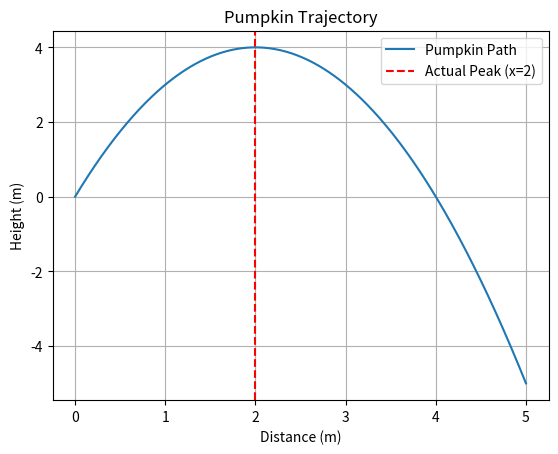

Write the Python code that produced this figure.
# -*- coding: utf-8 -*-
"""Optimization Method Experimentation | Homework DCS340 | Sep 16, 2026

Original file is located at
    https://colab.research.google.com/drive/10jddf17AM2lgzsNNgvP4LW-mAMGqrYaT
"""

import numpy as np
import matplotlib.pyplot as plt

x_vals = np.linspace(0, 5, 500)

# Define our pumpkin function
def f(x):
    return 4 - (x - 2)**2

# Define the derivative (needed for Newton and Gradient Descent)
# f'(x) = -2(x - 2)
def df(x):
    return -2 * (x - 2)

# Define the second derivative (needed for Newton's Method)
# f''(x) = -2
def ddf(x):
    return -2

def bisection_method(a, b, tolerance=0.01) -> float:
  """
  Finds the root of the derivative of f(x) using the bisection method to locate the peak.

  Parameters:
  a (float): The lower bound of the interval.
  b (float): The upper bound of the interval.
  tolerance (float): The desired accuracy for the root.

  Returns:
  float: The estimated x-coordinate of the peak within the given tolerance.
  """
  # We look for where the derivative df(x) is 0
  # Check if the function changes sign over the interval [a, b].
  # If df(a) and df(b) have the same sign, a root might not be in this interval,
  # or there might be multiple roots, making bisection unsuitable.
  if df(a) * df(b) > 0:
      print("The peak might not be between these points!") # Inform the user about potential issues.
      return None # Return None as no reliable peak can be found.

  # Continue iterating as long as the interval is larger than the specified tolerance.
  # The condition (b - a) / 2 > tolerance checks if the current error is too high.
  while (b - a) / 2 > tolerance:
      midpoint = (a + b) / 2 # Calculate the midpoint of the current interval.
      # If the derivative at the midpoint is exactly zero, we've found the peak.
      if df(midpoint) == 0:
          return midpoint # Return the midpoint as the peak.
      # If the sign of df(a) and df(midpoint) are different, the root (peak) is in the left half.
      elif df(a) * df(midpoint) < 0:
          b = midpoint # Shrink the interval by moving the upper bound to the midpoint.
      # Otherwise, the root (peak) must be in the right half of the interval.
      else:
          a = midpoint # Shrink the interval by moving the lower bound to the midpoint.

  # Once the loop terminates, the interval is sufficiently small.
  # Return the midpoint of the final interval as the approximation of the peak.
  return (a + b) / 2

def newtons_method(start_x, iterations=5):
  """
  Finds the peak of the function f(x) using Newton's method.

  Parameters:
  start_x (float): The initial guess for the x-coordinate of the peak.
  iterations (int): The number of iterations to perform for convergence.

  Returns:
  float: The estimated x-coordinate of the peak after the specified iterations.
  """
  x = start_x # Initialize the current estimate of the peak's x-coordinate with the starting guess.
  print(f"Starting Newton's Method at x = {x}") # Print the initial starting point.

  # Loop for a specified number of iterations to refine the estimate.
  for i in range(iterations):
      # Newton's update rule for optimization: x = x - f'(x) / f''(x)
      # This formula uses the first and second derivatives to iteratively get closer to the root of the first derivative (which is the peak).
      x = x - df(x) / ddf(x)
      # Print the current iteration number, the updated x value, and the function value at that x.
      print(f"Iteration {i+1}: x = {x:.4f}, f(x) = {f(x):.4f}")

  return x # Return the final estimated x-coordinate of the peak after all iterations.

def main():
  peak_bisect = bisection_method(0, 5)
  print(f"Bisection Method found peak near: {peak_bisect:.4f}")
  print("-" * 100)
  peak_newton = newtons_method(start_x=0.5)
  print(f"\nNewton found the peak at: {peak_newton} meters.")
  plt.plot(x_vals, f(x_vals), label='Pumpkin Path')
  plt.axvline(2, color='red', linestyle='--', label='Actual Peak (x=2)')
  plt.title("Pumpkin Trajectory")
  plt.xlabel("Distance (m)")
  plt.ylabel("Height (m)")
  plt.legend()
  plt.grid(True)
  plt.show()

if __name__ == "__main__":
    main()

"""Reflection:
This assignment helped me compare optimization methods by \
observing how bisection and Newton's method merge toward\
the same peak from different starting assumptions. I reminded me \
heaveally of merge sort as a sorting method. \
Bisection is more robust when the function's sign change is known, \
while Newton's method is faster when the derivative and second derivative \
are reliable and the starting point is well chosen. Overall, \
the experiment showed that optimization accuracy depends not only on the formula, \
but also on the method's assumptions and the quality of the initial guess.
"""
